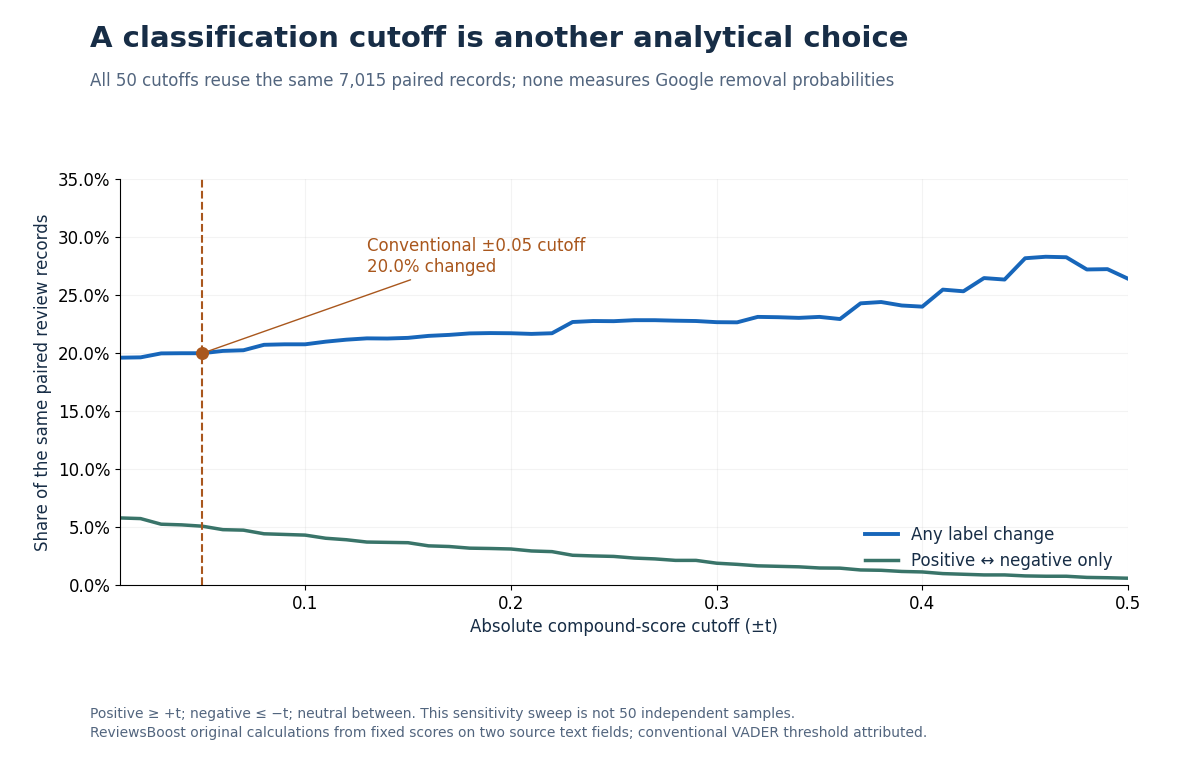

Data behind this chart, as committed beside it:
absolute_cutoff, reviews, changed_labels, changed_percent, direct_opposite_labels, direct_opposite_percent
0.01, 7015, 1376, 19.62, 406, 5.788
0.02, 7015, 1378, 19.64, 402, 5.731
0.03, 7015, 1402, 19.99, 368, 5.246
0.04, 7015, 1403, 20.0, 364, 5.189
0.05, 7015, 1403, 20.0, 356, 5.075
0.06, 7015, 1417, 20.2, 335, 4.775
0.07, 7015, 1421, 20.26, 332, 4.733
0.08, 7015, 1454, 20.73, 310, 4.419
0.09, 7015, 1457, 20.77, 306, 4.362
0.1, 7015, 1457, 20.77, 302, 4.305
0.11, 7015, 1473, 21, 283, 4.034
0.12, 7015, 1485, 21.17, 274, 3.906
0.13, 7015, 1493, 21.28, 260, 3.706
0.14, 7015, 1492, 21.27, 258, 3.678
0.15, 7015, 1496, 21.33, 256, 3.649
0.16, 7015, 1508, 21.5, 237, 3.378
0.17, 7015, 1514, 21.58, 233, 3.321
0.18, 7015, 1523, 21.71, 223, 3.179
0.19, 7015, 1525, 21.74, 221, 3.15
0.2, 7015, 1524, 21.72, 218, 3.108
0.21, 7015, 1520, 21.67, 206, 2.937
0.22, 7015, 1524, 21.72, 202, 2.88
0.23, 7015, 1592, 22.69, 180, 2.566
0.24, 7015, 1598, 22.78, 176, 2.509
0.25, 7015, 1597, 22.77, 173, 2.466
0.26, 7015, 1603, 22.85, 163, 2.324
0.27, 7015, 1603, 22.85, 158, 2.252
0.28, 7015, 1600, 22.81, 149, 2.124
0.29, 7015, 1598, 22.78, 149, 2.124
0.3, 7015, 1591, 22.68, 132, 1.882
0.31, 7015, 1590, 22.67, 125, 1.782
0.32, 7015, 1623, 23.14, 116, 1.654
0.33, 7015, 1621, 23.11, 113, 1.611
0.34, 7015, 1617, 23.05, 110, 1.568
0.35, 7015, 1623, 23.14, 103, 1.468
0.36, 7015, 1610, 22.95, 102, 1.454
0.37, 7015, 1705, 24.31, 91, 1.297
0.38, 7015, 1713, 24.42, 89, 1.269
0.39, 7015, 1692, 24.12, 82, 1.169
0.4, 7015, 1685, 24.02, 79, 1.126
0.41, 7015, 1788, 25.49, 69, 0.9836
0.42, 7015, 1778, 25.35, 65, 0.9266
0.43, 7015, 1858, 26.49, 61, 0.8696
0.44, 7015, 1849, 26.36, 61, 0.8696
0.45, 7015, 1978, 28.2, 55, 0.784
0.46, 7015, 1987, 28.33, 53, 0.7555
0.47, 7015, 1984, 28.28, 53, 0.7555
0.48, 7015, 1910, 27.23, 46, 0.6557
0.49, 7015, 1912, 27.26, 44, 0.6272
0.5, 7015, 1854, 26.43, 41, 0.5845
